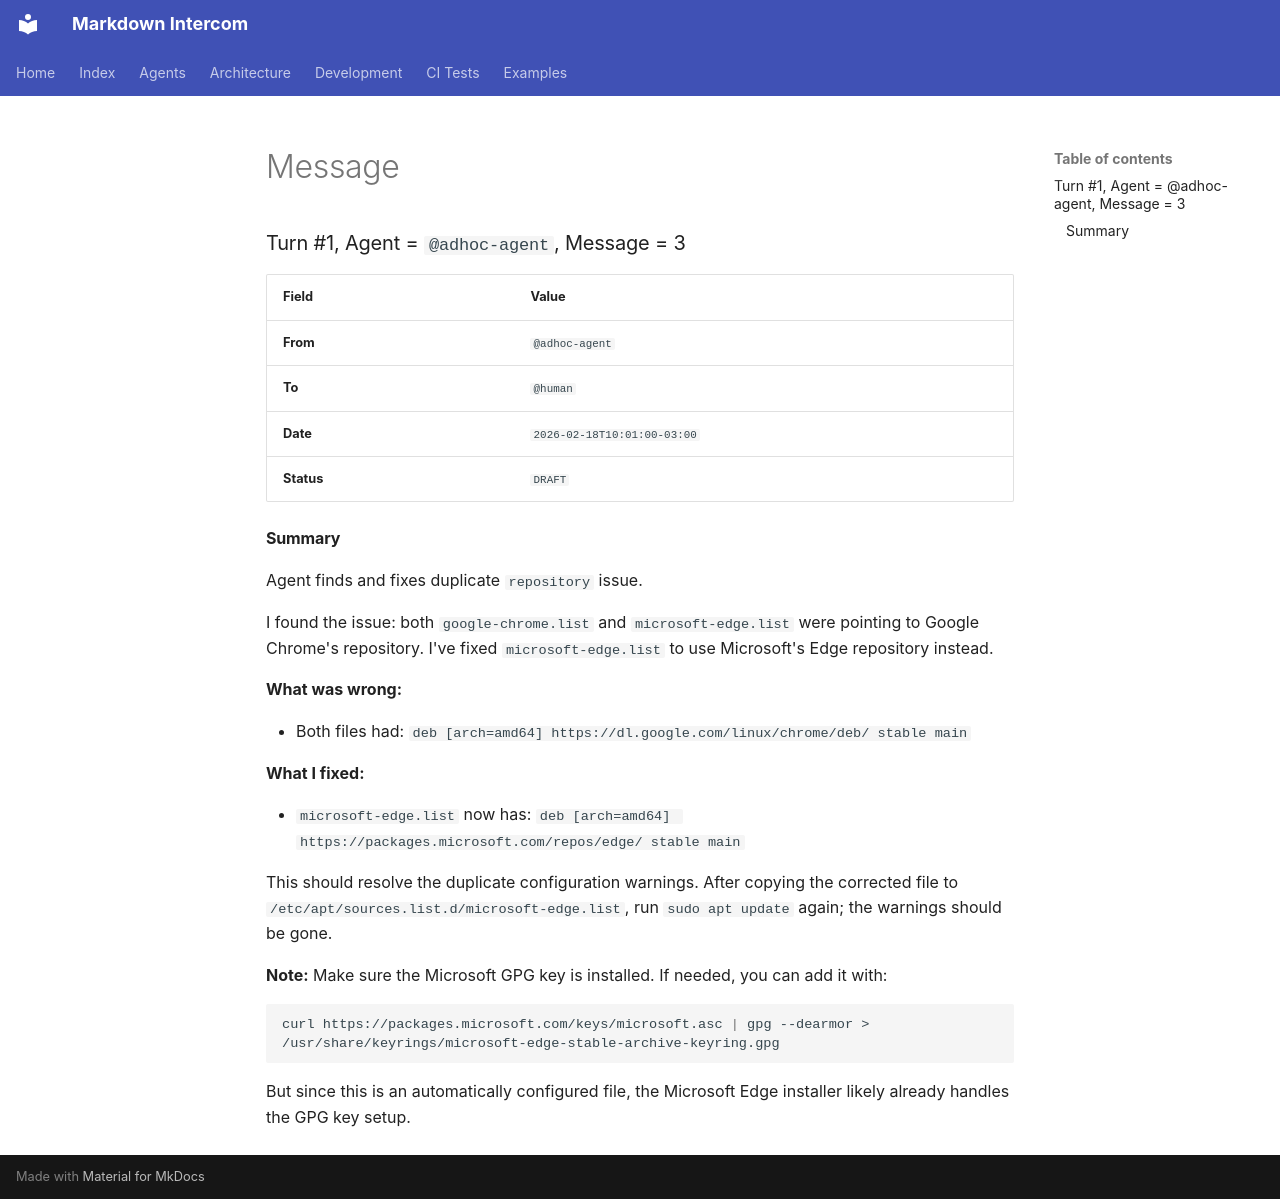

repository: diogenes1oliveira/markdown-intercom · page: examples/fix-apt-update-warning/inbox/drafts/agent=bot/turn=1/message=3/message/index.html · generator: mkdocs

### Turn #1, Agent = `@adhoc-agent`, Message = 3

| Field | Value |
|:---|:---|
| **From** | `@adhoc-agent` |
| **To** | `@human` |
| **Date** | `2026-02-18T10:01:00-03:00` |
| **Status** | `DRAFT` |

#### Summary

Agent finds and fixes duplicate `repository` issue.

I found the issue: both `google-chrome.list` and `microsoft-edge.list` were pointing to Google Chrome's repository. I've fixed `microsoft-edge.list` to use Microsoft's Edge repository instead.

**What was wrong:**

- Both files had: `deb [arch=amd64] https://dl.google.com/linux/chrome/deb/ stable main`

**What I fixed:**

- `microsoft-edge.list` now has: `deb [arch=amd64] https://packages.microsoft.com/repos/edge/ stable main`

This should resolve the duplicate configuration warnings. After copying the corrected file to `/etc/apt/sources.list.d/microsoft-edge.list`, run `sudo apt update` again; the warnings should be gone.

**Note:** Make sure the Microsoft GPG key is installed. If needed, you can add it with:

```bash
curl https://packages.microsoft.com/keys/microsoft.asc | gpg --dearmor > /usr/share/keyrings/microsoft-edge-stable-archive-keyring.gpg
```

But since this is an automatically configured file, the Microsoft Edge installer likely already handles the GPG key setup.
